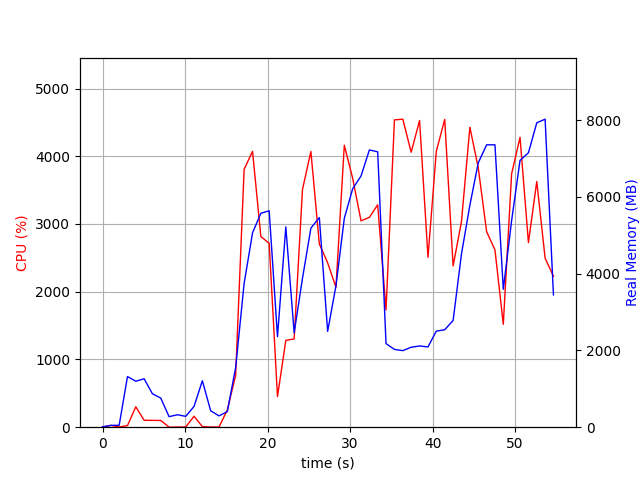

The data file committed next to this chart (first rows):
elapsed_time, nproc, cpu, mem_real, mem_virtual
3.790855407714844e-05, 1, 0.0, 9.758, 3191
1.006, 2, 26.8, 48.17, 154.8
2.014, 2, 3.0, 50.04, 156.8
3.022, 8, 23.8, 1319, 5120
4.03, 5, 301.3, 1198, 4121
5.039, 9, 102.2, 1262, 6726
6.047, 4, 101.1, 870.4, 3447
7.056, 3, 99.3, 758.2, 2993
8.063, 3, 1.0, 274.6, 2331
9.072, 3, 2.0, 324.4, 2405
10.08, 3, 3.0, 282.9, 2360
11.09, 4, 161.9, 541.2, 2977
12.1, 8, 8.9, 1211, 4652
13.11, 4, 3.0, 427.6, 2805
14.11, 3, 3.0, 295.1, 2369
15.12, 1, 254.0, 406.2, 4220
16.13, 1, 766.6, 1554, 8160
17.16, 1, 3807, 3745, 10164
18.18, 1, 4072, 5065, 11103
19.19, 1, 2815, 5574, 11207
20.2, 1, 2715, 5641, 12487
21.2, 1, 451.7, 2361, 12487
22.21, 1, 1282, 5218, 17671
23.22, 1, 1303, 2460, 23827
24.23, 1, 3509, 3878, 23910
25.25, 1, 4070, 5188, 24716
26.27, 1, 2706, 5462, 24716
27.28, 1, 2426, 2497, 22764
28.29, 1, 2064, 3687, 24826
29.3, 1, 4163, 5443, 25231
30.31, 1, 3675, 6213, 25231
31.33, 1, 3046, 6546, 25231
32.34, 1, 3098, 7225, 25231
33.35, 1, 3283, 7177, 25231
34.36, 1, 1731, 2178, 23183
35.38, 1, 4537, 2027, 23183
36.4, 1, 4547, 1995, 23183
37.4, 1, 4059, 2084, 23183
38.42, 1, 4527, 2117, 23183
39.44, 1, 2508, 2092, 23695
40.45, 1, 4072, 2504, 28303
41.47, 1, 4544, 2540, 28303
42.49, 1, 2381, 2781, 29327
43.5, 1, 3034, 4509, 29327
44.52, 1, 4428, 5785, 35555
45.53, 1, 3831, 6886, 35555
46.55, 1, 2886, 7359, 35555
47.56, 1, 2618, 7359, 35555
48.57, 1, 1519, 3594, 35555
49.58, 1, 3741, 5383, 35555
50.6, 1, 4279, 6953, 35795
51.62, 1, 2725, 7151, 35795
52.63, 1, 3627, 7933, 35795
53.64, 1, 2495, 8026, 35795
54.65, 1, 2229, 3448, 40003
